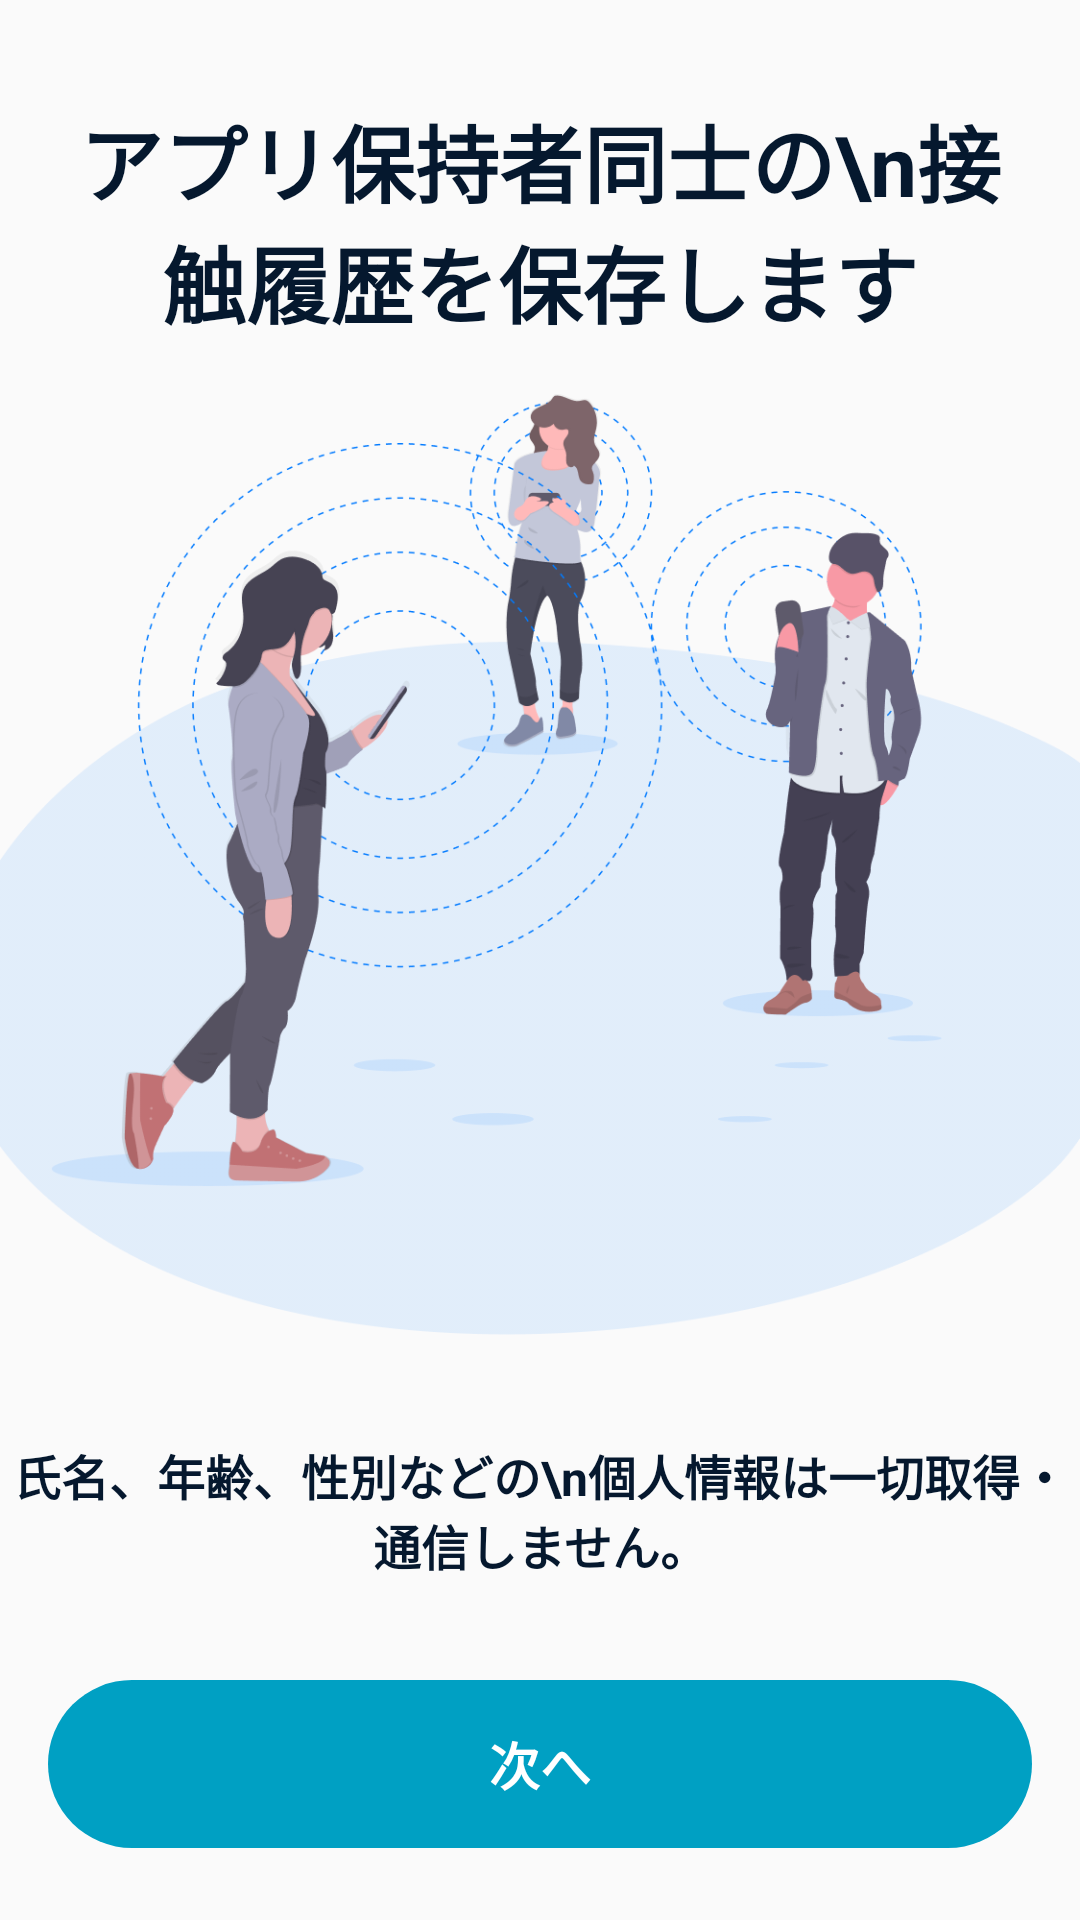

Produce the Android XML layout that renders to this screen, including the resource entries it uses.
<!-- AndroidManifest.xml: application theme AppTheme -->
<!-- res/layout/fragment_tutorial_1.xml -->
<?xml version="1.0" encoding="utf-8"?>
<RelativeLayout
    xmlns:android="http://schemas.android.com/apk/res/android"
    xmlns:app="http://schemas.android.com/apk/res-auto"
    android:layout_width="match_parent"
    android:layout_height="match_parent">

    <RelativeLayout
        android:layout_width="match_parent"
        android:layout_height="match_parent"
        android:layout_above="@+id/nextButton">

        <LinearLayout
            android:layout_width="match_parent"
            android:layout_height="wrap_content"
            android:layout_centerVertical="true"
            android:orientation="vertical">

            <TextView
                android:layout_width="match_parent"
                android:layout_height="wrap_content"
                android:gravity="center"
                android:layout_marginStart="16dp"
                android:layout_marginEnd="16dp"
                android:textColor="@color/colorTextBlack"
                android:textStyle="bold"
                android:textSize="28sp"
                android:maxLines="2"
                app:autoSizeTextType="uniform"
                app:autoSizeMinTextSize="20sp"
                app:autoSizeMaxTextSize="28sp"
                android:text="アプリ保持者同士の\n接触履歴を保存します"/>

            <ImageView
                android:layout_width="match_parent"
                android:layout_height="wrap_content"
                android:layout_marginTop="2dp"
                android:src="@drawable/img_tutorial_1"
                android:adjustViewBounds="true"/>

            <TextView
                android:layout_width="wrap_content"
                android:layout_height="wrap_content"
                android:layout_marginTop="28dp"
                android:layout_gravity="center"
                android:gravity="center"
                android:textColor="@color/colorTextBlack"
                android:textStyle="bold"
                android:textSize="16sp"
                android:text="氏名、年齢、性別などの\n個人情報は一切取得・通信しません。"/>

        </LinearLayout>

    </RelativeLayout>

    <Button style="@style/ExecuteButton"
        android:id="@+id/nextButton"
        android:layout_width="match_parent"
        android:layout_alignParentBottom="true"
        android:layout_marginBottom="24dp"
        android:layout_marginStart="16dp"
        android:layout_marginEnd="16dp"
        android:text="次へ"/>

</RelativeLayout>
<!-- resources referenced by this layout -->
<resources>
  <color name="colorTextBlack">#05182E</color>
  <!-- drawable img_tutorial_1: png bitmap (drawable-hdpi, 53970 bytes) -->
  <style name="ExecuteButton" parent="Widget.AppCompat.Button">
          <item name="android:layout_height">56dp</item>
          <item name="android:textAllCaps">false</item>
          <item name="android:textSize">17sp</item>
          <item name="android:textStyle">bold</item>
          <item name="android:stateListAnimator">@null</item>
          <item name="android:background">@drawable/ripple_button_execute</item>
          <item name="android:textColor">@color/colorExecuteButtonText</item>
      </style>
  <style name="AppTheme" parent="Theme.AppCompat.Light.NoActionBar">
          
          <item name="colorPrimary">@color/colorPrimary</item>
          <item name="colorPrimaryDark">@color/colorPrimaryDark</item>
          <item name="colorAccent">@color/colorAccent</item>
      </style>
  <!-- drawable ripple_button_execute (drawable) -->
  <?xml version="1.0" encoding="utf-8"?>
  <ripple xmlns:android="http://schemas.android.com/apk/res/android"
      android:color="@color/colorExecuteButtonSelected">
      <item>
          <selector>
              <item android:state_enabled="false"
                  android:drawable="@drawable/frame_button_execute_disabled"/>
              <item android:drawable="@drawable/frame_button_execute"/>
          </selector>
      </item>
  </ripple>
  <color name="colorExecuteButtonText">#FFFFFF</color>
  <color name="colorPrimary">#FFFFFF</color>
  <color name="colorPrimaryDark">#000000</color>
  <color name="colorAccent">#00A0C3</color>
  <color name="colorExecuteButtonSelected">#035668</color>
  <!-- drawable frame_button_execute_disabled (drawable) -->
  <?xml version="1.0" encoding="utf-8"?>
  <layer-list xmlns:android="http://schemas.android.com/apk/res/android">
      <item>
          <shape android:shape="rectangle">
              <solid android:color="@color/colorExecuteButtonBgDisabled" />
              <corners android:radius="28dp" />
          </shape>
      </item>
  </layer-list>
  <!-- drawable frame_button_execute (drawable) -->
  <?xml version="1.0" encoding="utf-8"?>
  <layer-list xmlns:android="http://schemas.android.com/apk/res/android">
      <item>
          <shape android:shape="rectangle">
              <solid android:color="@color/colorExecuteButtonBg" />
              <corners android:radius="28dp" />
          </shape>
      </item>
  </layer-list>
  <color name="colorExecuteButtonBgDisabled">#D7D7D7</color>
  <color name="colorExecuteButtonBg">#00A0C3</color>
</resources>
